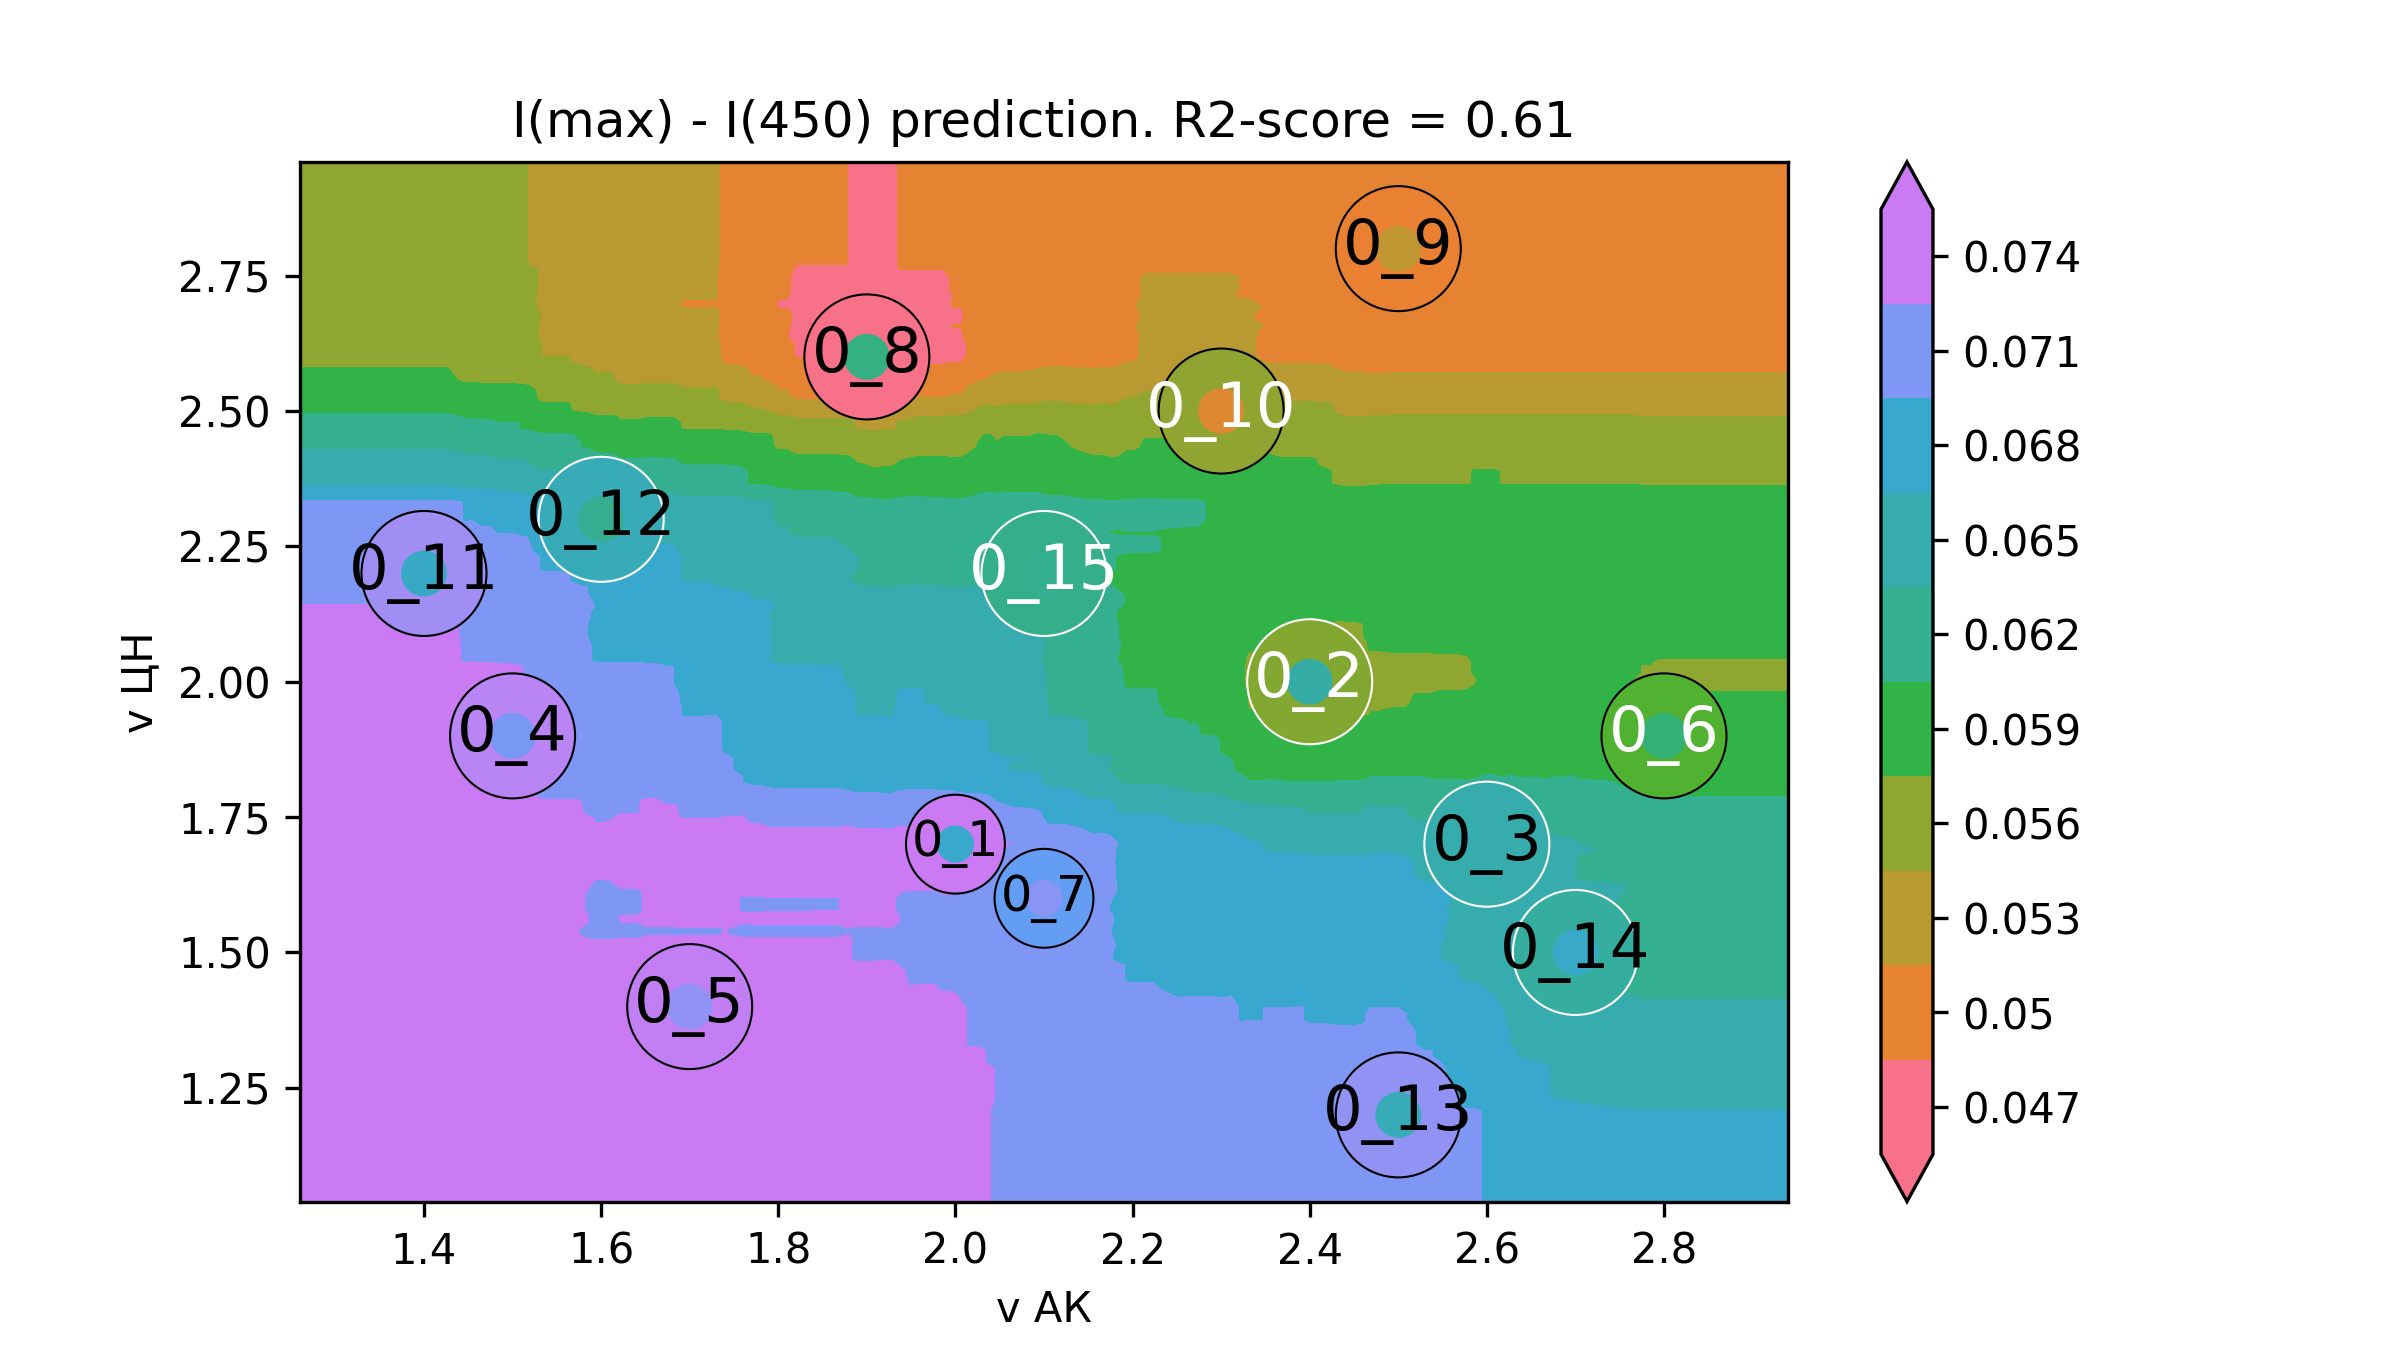

Values plotted in this chart, from the file beside it:
v АК, v ЦН, I(max) - I(450)
1.12, 0.88, 0.07378
1.13, 0.88, 0.07378
1.14, 0.88, 0.07378
1.15, 0.88, 0.07378
1.159, 0.88, 0.07378
1.169, 0.88, 0.07378
1.179, 0.88, 0.07378
1.189, 0.88, 0.07378
1.199, 0.88, 0.07378
1.209, 0.88, 0.07378
1.218, 0.88, 0.07378
1.228, 0.88, 0.07378
1.238, 0.88, 0.07378
1.248, 0.88, 0.07378
1.258, 0.88, 0.07378
1.268, 0.88, 0.07378
1.278, 0.88, 0.07378
1.287, 0.88, 0.07378
1.297, 0.88, 0.07378
1.307, 0.88, 0.07378
1.317, 0.88, 0.07378
1.327, 0.88, 0.07378
1.337, 0.88, 0.07378
1.347, 0.88, 0.07378
1.356, 0.88, 0.07378
1.366, 0.88, 0.07378
1.376, 0.88, 0.07378
1.386, 0.88, 0.07378
1.396, 0.88, 0.07378
1.406, 0.88, 0.07378
1.415, 0.88, 0.07378
1.425, 0.88, 0.07378
1.435, 0.88, 0.07378
1.445, 0.88, 0.07378
1.455, 0.88, 0.07378
1.465, 0.88, 0.0738
1.475, 0.88, 0.0738
1.484, 0.88, 0.0738
1.494, 0.88, 0.07383
1.504, 0.88, 0.07384
1.514, 0.88, 0.07384
1.524, 0.88, 0.07386
1.534, 0.88, 0.07383
1.544, 0.88, 0.07383
1.553, 0.88, 0.07383
1.563, 0.88, 0.07383
1.573, 0.88, 0.07385
1.583, 0.88, 0.07366
1.593, 0.88, 0.07369
1.603, 0.88, 0.07369
1.612, 0.88, 0.0737
1.622, 0.88, 0.0737
1.632, 0.88, 0.0737
1.642, 0.88, 0.0737
1.652, 0.88, 0.07389
1.662, 0.88, 0.07389
1.672, 0.88, 0.07389
1.681, 0.88, 0.07389
1.691, 0.88, 0.0739
1.701, 0.88, 0.0739
... 39,940 more rows
